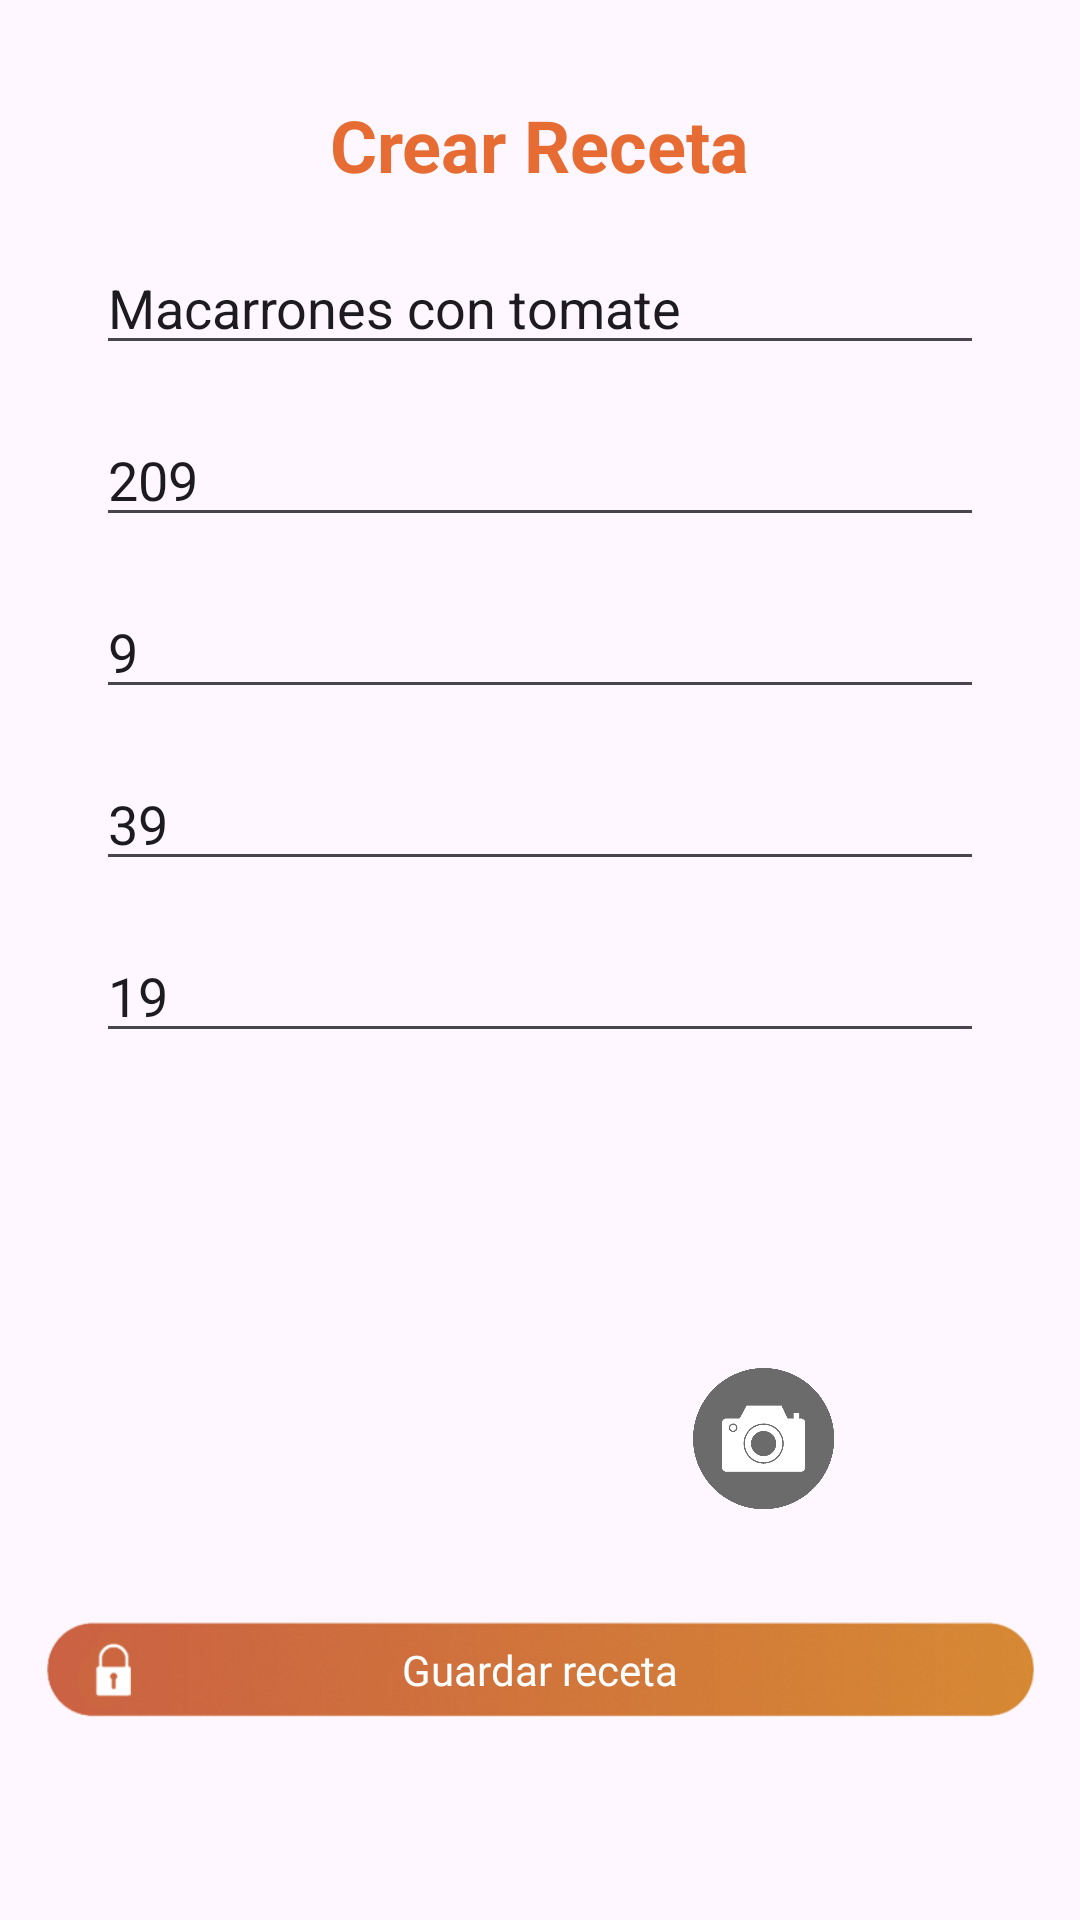

Write the Android layout XML for this screen, with the resource values it uses.
<!-- AndroidManifest.xml: application theme Theme.SmartEat -->
<!-- res/layout/fragment_crea.xml -->
<?xml version="1.0" encoding="utf-8"?>
<androidx.constraintlayout.widget.ConstraintLayout xmlns:android="http://schemas.android.com/apk/res/android"
    xmlns:app="http://schemas.android.com/apk/res-auto"
    xmlns:tools="http://schemas.android.com/tools"
    android:layout_width="match_parent"
    android:layout_height="match_parent">

    <TextView
        android:id="@+id/fctvTitulo"
        android:layout_width="wrap_content"
        android:layout_height="wrap_content"
        android:layout_marginTop="32dp"
        android:text="Crear Receta"
        android:textColor="#E66C33"
        android:textSize="24sp"
        android:textStyle="bold"
        app:layout_constraintEnd_toEndOf="parent"
        app:layout_constraintStart_toStartOf="parent"
        app:layout_constraintTop_toTopOf="parent" />

    <EditText
        android:id="@+id/fcetNombreComida"
        android:layout_width="0dp"
        android:layout_height="wrap_content"
        android:layout_marginStart="32dp"
        android:layout_marginTop="16dp"
        android:layout_marginEnd="32dp"
        android:hint="Nombre de la comida"
        android:inputType="text"
        android:text="Macarrones con tomate"
        app:layout_constraintEnd_toEndOf="parent"
        app:layout_constraintStart_toStartOf="parent"
        app:layout_constraintTop_toBottomOf="@+id/fctvTitulo" />

    <EditText
        android:id="@+id/fcetCalorias"
        android:layout_width="0dp"
        android:layout_height="wrap_content"
        android:layout_marginTop="16dp"
        android:inputType="number"
        android:text="209"
        android:hint="Calorias (por 100g)"
        app:layout_constraintEnd_toEndOf="@+id/fcetNombreComida"
        app:layout_constraintStart_toStartOf="@+id/fcetNombreComida"
        app:layout_constraintTop_toBottomOf="@+id/fcetNombreComida" />

    <EditText
        android:id="@+id/fcetGrasas"
        android:layout_width="0dp"
        android:layout_height="wrap_content"
        android:layout_marginTop="16dp"
        android:inputType="number"
        android:text="9"
        android:hint="Grasas (por 100g)"
        app:layout_constraintEnd_toEndOf="@+id/fcetCalorias"
        app:layout_constraintStart_toStartOf="@+id/fcetCalorias"
        app:layout_constraintTop_toBottomOf="@+id/fcetCalorias" />

    <EditText
        android:id="@+id/fcetHidratos"
        android:layout_width="0dp"
        android:layout_height="wrap_content"
        android:layout_marginTop="16dp"
        android:inputType="number"
        android:text="39"
        android:hint="Hidratos (por 100g)"
        app:layout_constraintEnd_toEndOf="@+id/fcetGrasas"
        app:layout_constraintStart_toStartOf="@+id/fcetGrasas"
        app:layout_constraintTop_toBottomOf="@+id/fcetGrasas" />

    <EditText
        android:id="@+id/fcetProteinas"
        android:layout_width="0dp"
        android:layout_height="wrap_content"
        android:layout_marginTop="16dp"
        android:inputType="number"
        android:text="19"
        android:hint="Proteinas (por 100g)"
        app:layout_constraintEnd_toEndOf="@+id/fcetHidratos"
        app:layout_constraintStart_toStartOf="@+id/fcetHidratos"
        app:layout_constraintTop_toBottomOf="@+id/fcetHidratos" />

    <ImageView
        android:id="@+id/fcivFotoComida"
        android:layout_width="200dp"
        android:layout_height="120dp"
        android:layout_marginTop="32dp"
        app:layout_constraintEnd_toEndOf="parent"
        app:layout_constraintStart_toStartOf="parent"
        app:layout_constraintTop_toBottomOf="@+id/fcetProteinas"
        app:srcCompat="@drawable/foto_placeholder" />

    <ImageView
        android:id="@+id/fcivCambiarFotoComida"
        android:layout_width="51dp"
        android:layout_height="47dp"
        app:layout_constraintBottom_toBottomOf="@+id/fcivFotoComida"
        app:layout_constraintEnd_toEndOf="@+id/fcivFotoComida"
        app:srcCompat="@drawable/boton_foto_perfil" />

    <ImageView
        android:id="@+id/fcivBotonCrear"
        android:layout_width="333dp"
        android:layout_height="wrap_content"
        android:layout_marginTop="32dp"
        android:adjustViewBounds="true"
        android:scaleType="centerCrop"
        app:layout_constraintEnd_toEndOf="@+id/fcivFotoComida"
        app:layout_constraintStart_toStartOf="@+id/fcivFotoComida"
        app:layout_constraintTop_toBottomOf="@+id/fcivFotoComida"
        app:srcCompat="@drawable/boton_contrasena" />

    <TextView
        android:id="@+id/fctvGuardarReceta"
        android:layout_width="wrap_content"
        android:layout_height="wrap_content"
        android:fontFamily="@font/montserrat"
        android:text="Guardar receta"
        android:textColor="#FFFFFF"
        app:layout_constraintBottom_toBottomOf="@+id/fcivBotonCrear"
        app:layout_constraintEnd_toEndOf="@+id/fcivBotonCrear"
        app:layout_constraintStart_toStartOf="@+id/fcivBotonCrear"
        app:layout_constraintTop_toTopOf="@+id/fcivBotonCrear" />

</androidx.constraintlayout.widget.ConstraintLayout>
<!-- resources referenced by this layout -->
<resources>
  <!-- drawable boton_contrasena: png bitmap (drawable, 44910 bytes) -->
  <!-- drawable boton_foto_perfil: png bitmap (drawable, 19446 bytes) -->
  <style name="Theme.SmartEat" parent="Base.Theme.SmartEat" />
  <style name="Base.Theme.SmartEat" parent="Theme.Material3.DayNight.NoActionBar">
          
          
              <item name="android:windowIsTranslucent">true</item>
      </style>
</resources>
